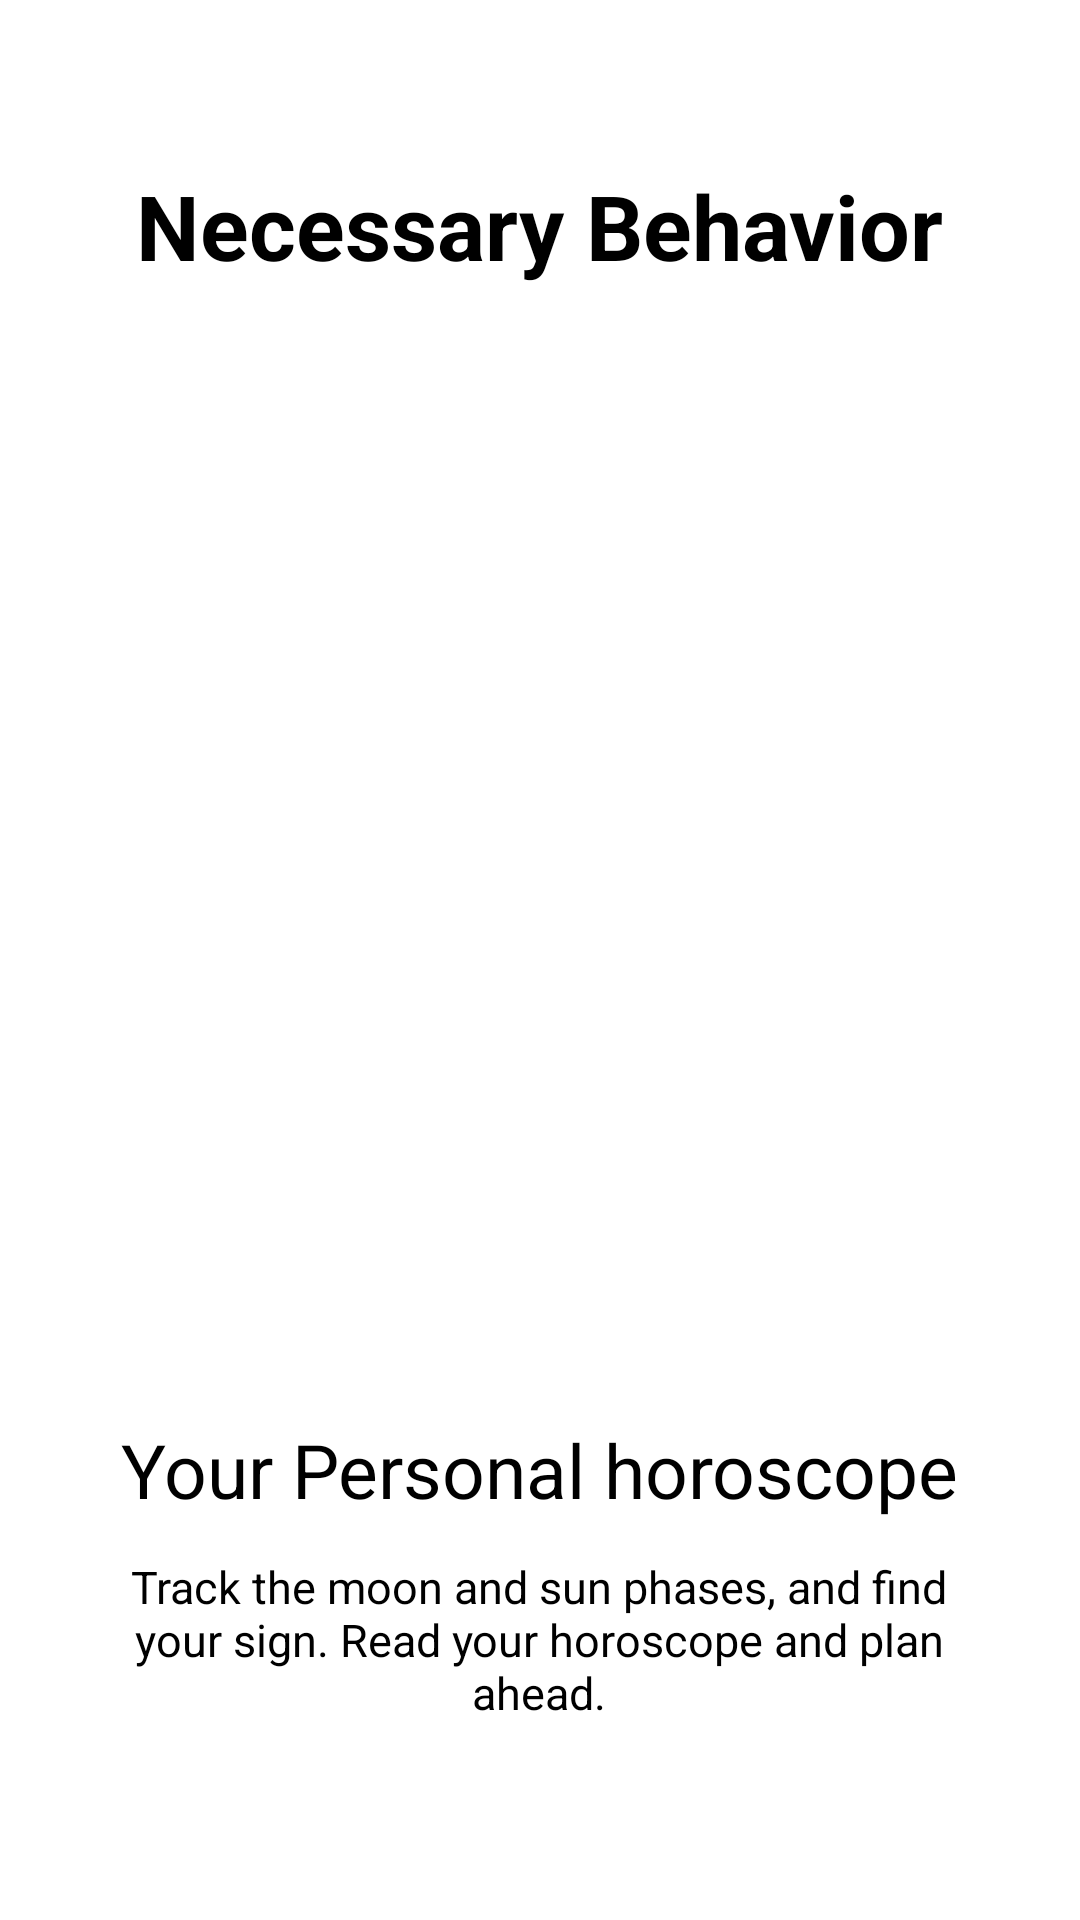

Here is an Android app screen rendered from its layout file. Give the layout XML and the strings, colors and styles it references.
<!-- AndroidManifest.xml: application theme Theme.Appfornb -->
<!-- res/layout/activity_main3.xml -->
<?xml version="1.0" encoding="utf-8"?>
<androidx.constraintlayout.widget.ConstraintLayout xmlns:android="http://schemas.android.com/apk/res/android"
    xmlns:app="http://schemas.android.com/apk/res-auto"
    xmlns:tools="http://schemas.android.com/tools"
    android:layout_width="match_parent"
    android:layout_height="match_parent"
    tools:context=".MainActivity2">

    <TextView
        android:id="@+id/textView"
        android:layout_width="wrap_content"
        android:layout_height="wrap_content"
        android:layout_marginStart="70dp"
        android:layout_marginTop="55dp"
        android:layout_marginEnd="70dp"
        android:text="Necessary Behavior"
        android:textColor="@color/black"
        android:textSize="30dp"
        android:textStyle="bold"
        app:layout_constraintEnd_toEndOf="parent"
        app:layout_constraintStart_toStartOf="parent"
        app:layout_constraintTop_toTopOf="parent" />

    <TextView
        android:id="@+id/textView2"
        android:layout_width="wrap_content"
        android:layout_height="wrap_content"
        android:layout_marginStart="367dp"
        android:layout_marginTop="16dp"
        android:layout_marginEnd="16dp"
        android:text="Next"
        android:textColor="@color/black"
        android:textSize="15dp"
        app:layout_constraintEnd_toEndOf="parent"
        app:layout_constraintStart_toStartOf="parent"
        app:layout_constraintTop_toTopOf="parent" />

    <TextView
        android:id="@+id/textView3"
        android:layout_width="wrap_content"
        android:layout_height="wrap_content"
        android:text="Your Personal horoscope"
        android:textColor="@color/black"
        android:textSize="25dp"
        app:layout_constraintBottom_toBottomOf="parent"
        app:layout_constraintLeft_toLeftOf="parent"
        app:layout_constraintRight_toRightOf="parent"
        app:layout_constraintTop_toTopOf="parent"
        app:layout_constraintVertical_bias="0.78" />

    <TextView
        android:id="@+id/textView4"
        android:layout_width="300dp"
        android:layout_height="wrap_content"
        android:layout_marginStart="55dp"
        android:layout_marginTop="12dp"
        android:layout_marginEnd="56dp"
        android:gravity="center"
        android:text="Track the moon and sun phases, and find your sign. Read your horoscope and plan ahead."
        android:textColor="@color/black"
        android:textSize="15dp"
        app:layout_constraintEnd_toEndOf="parent"
        app:layout_constraintStart_toStartOf="parent"
        app:layout_constraintTop_toBottomOf="@+id/textView3" />

</androidx.constraintlayout.widget.ConstraintLayout>
<!-- resources referenced by this layout -->
<resources>
  <style name="Theme.Appfornb" parent="Theme.MaterialComponents.DayNight.NoActionBar">
          
          <item name="colorPrimary">@color/purple_500</item>
          <item name="colorPrimaryVariant">@color/black</item>
          <item name="colorOnPrimary">@color/white</item>
          
          <item name="colorSecondary">@color/teal_200</item>
          <item name="colorSecondaryVariant">@color/teal_700</item>
          <item name="colorOnSecondary">@color/black</item>
          
          <item name="android:statusBarColor" tools:targetApi="l">?attr/colorPrimaryVariant</item>
          
      </style>
  <!-- not gathered from this repository: default colours our renderer supplied (Android Studio template values) -->
  <color name="purple_500">#FF6200EE</color>
  <color name="teal_200">#FF03DAC5</color>
  <color name="teal_700">#FF018786</color>
  <color name="black">#FF000000</color>
  <color name="white">#FFFFFFFF</color>
</resources>
